3-way image classification set "Real-Time-Road-Condition-Detection-Using-Dashcam-Video" from GitHub (CabuleaVictorAndrei/Real-Time-Road-Condition-Detection-Using-Dashcam-Video); label vocabulary: clear, snowy, wet.

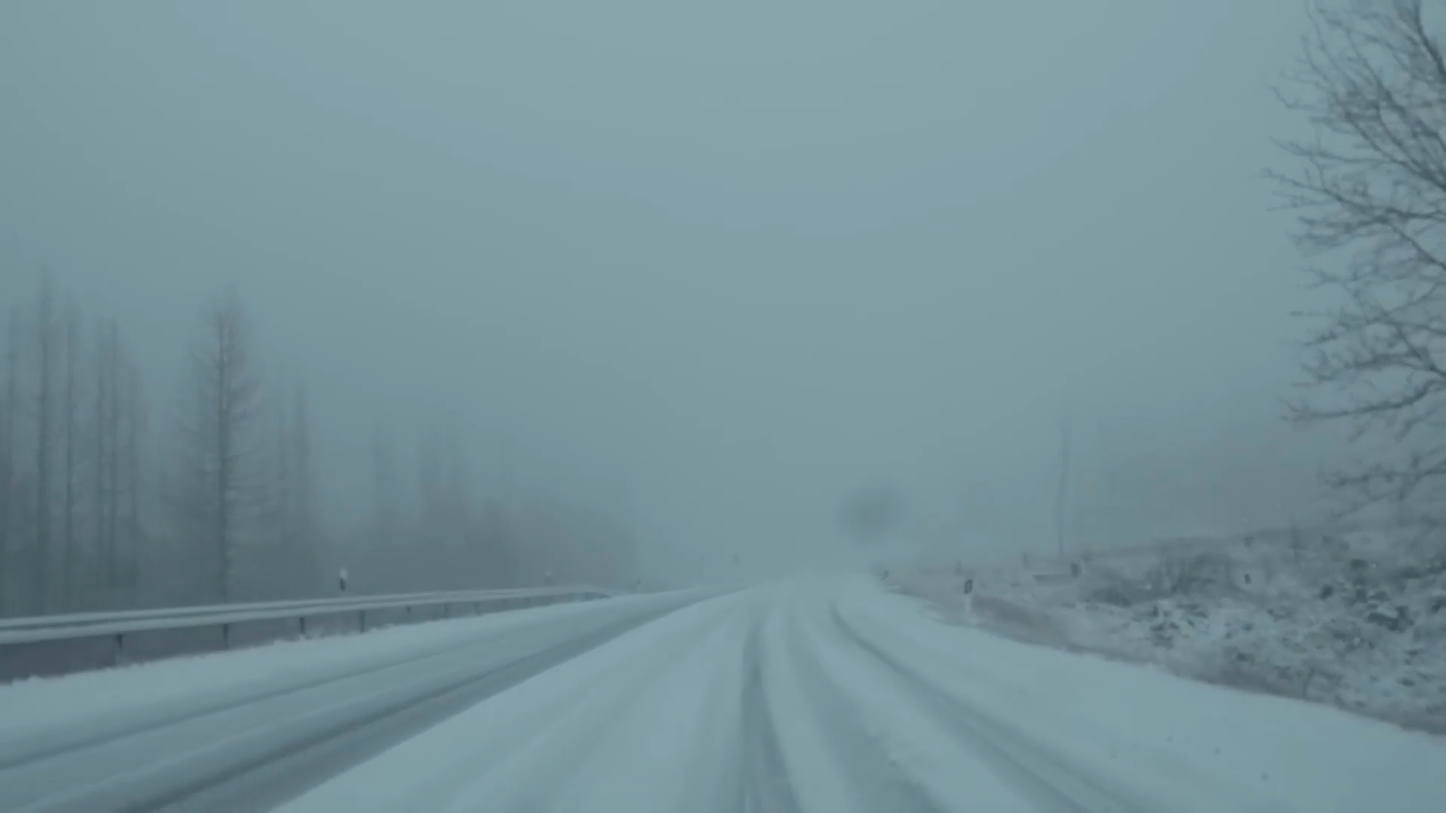
Label: snowy

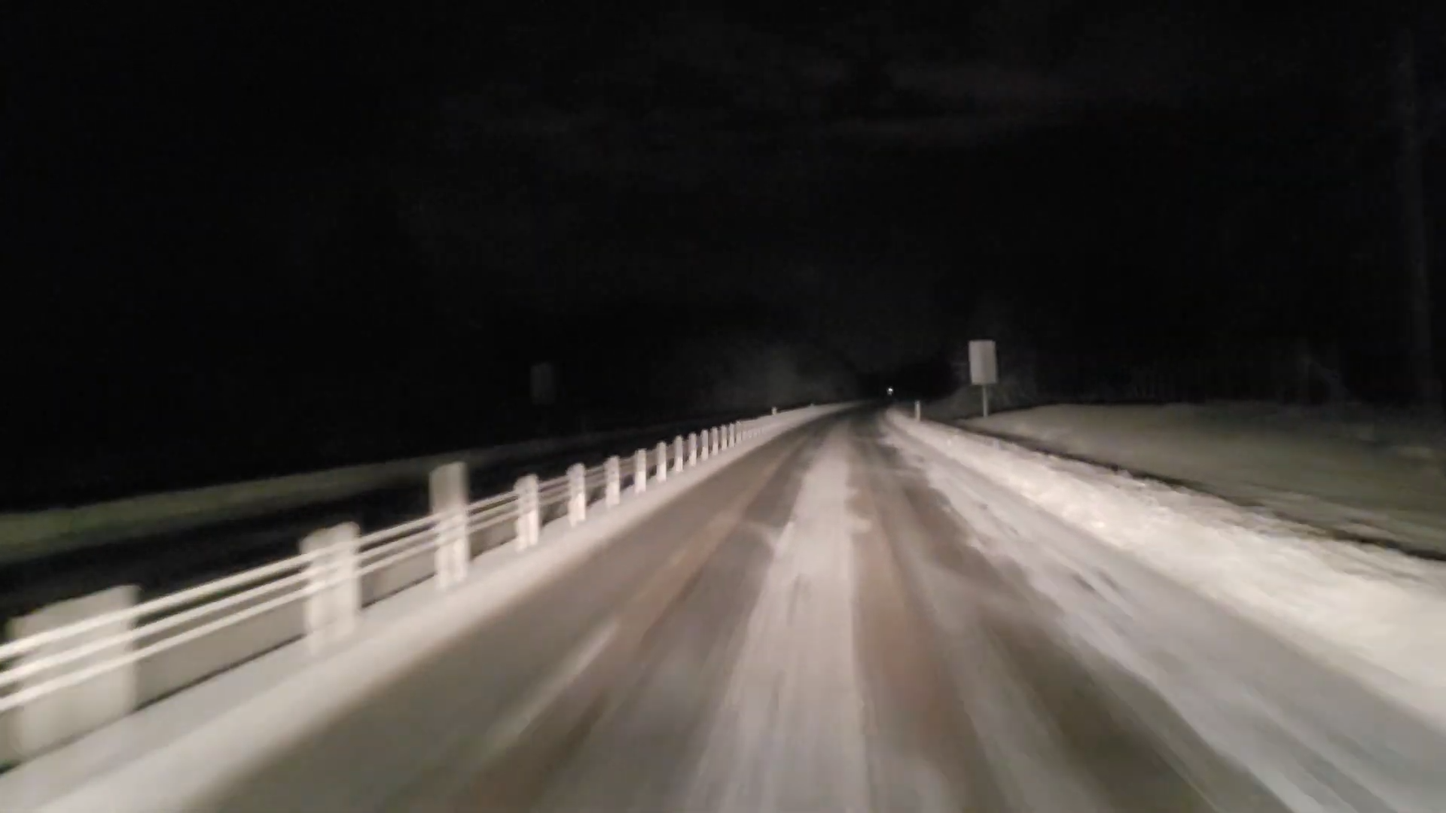
Label: snowy

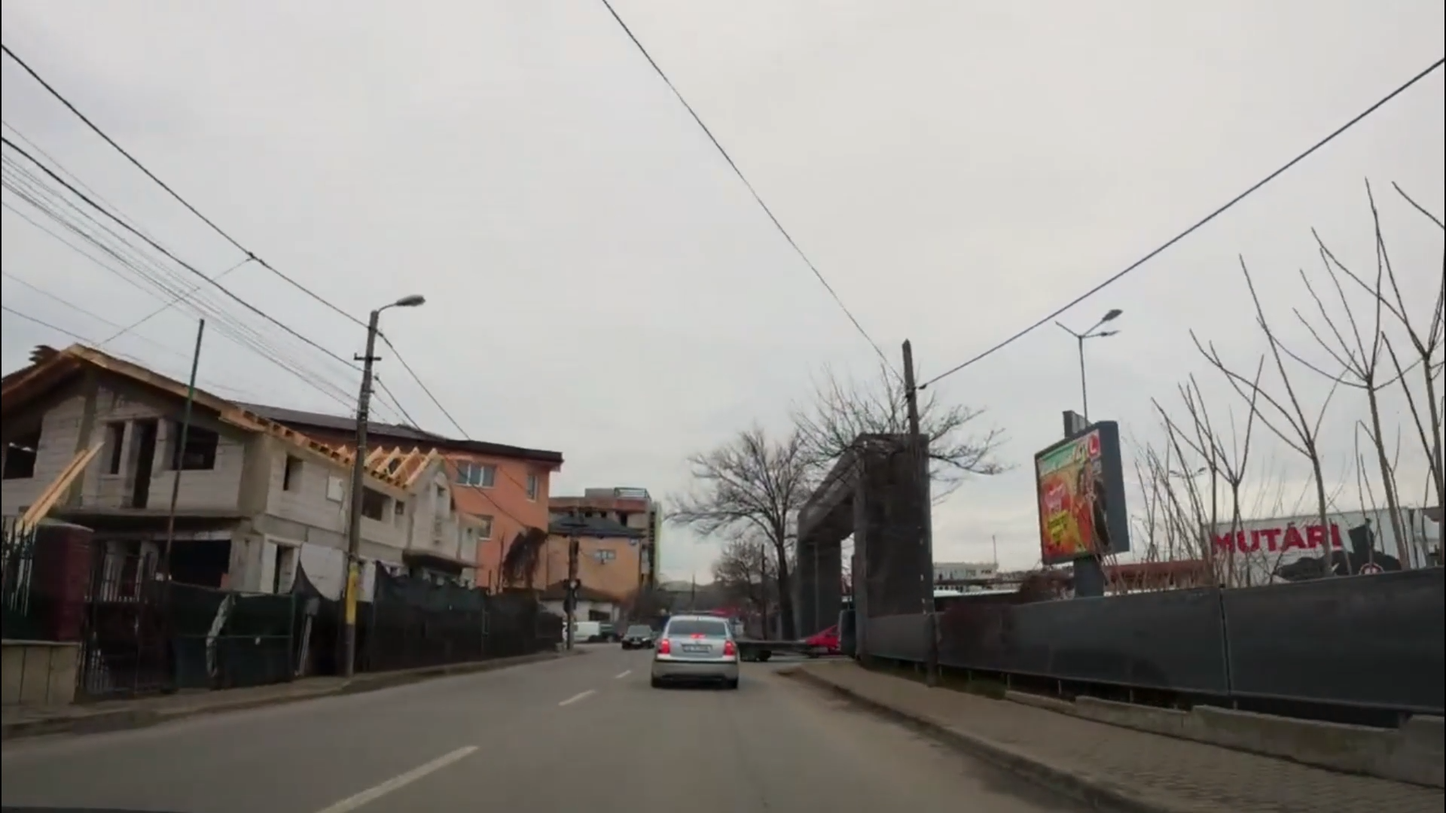
Label: clear

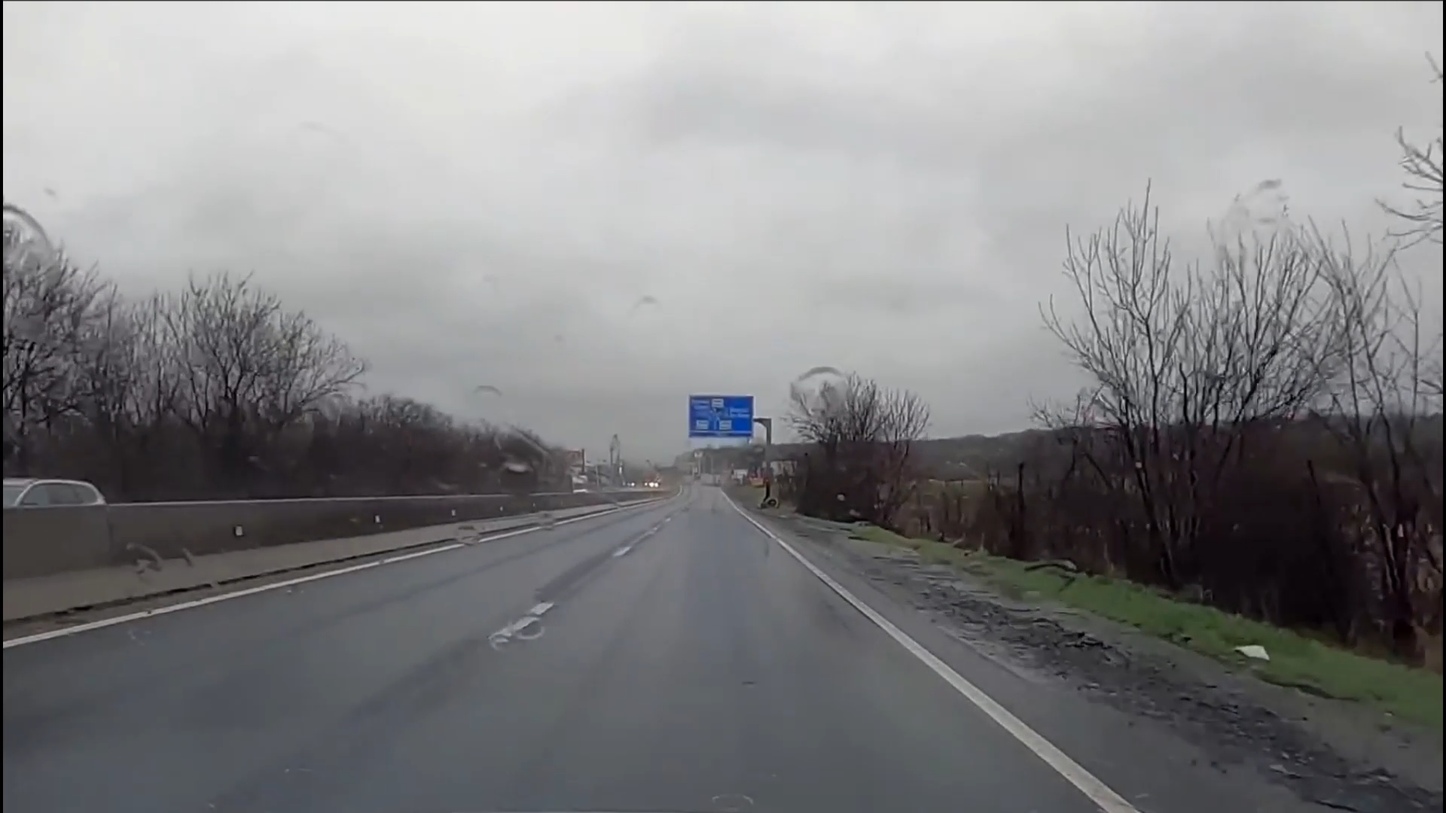
Label: wet

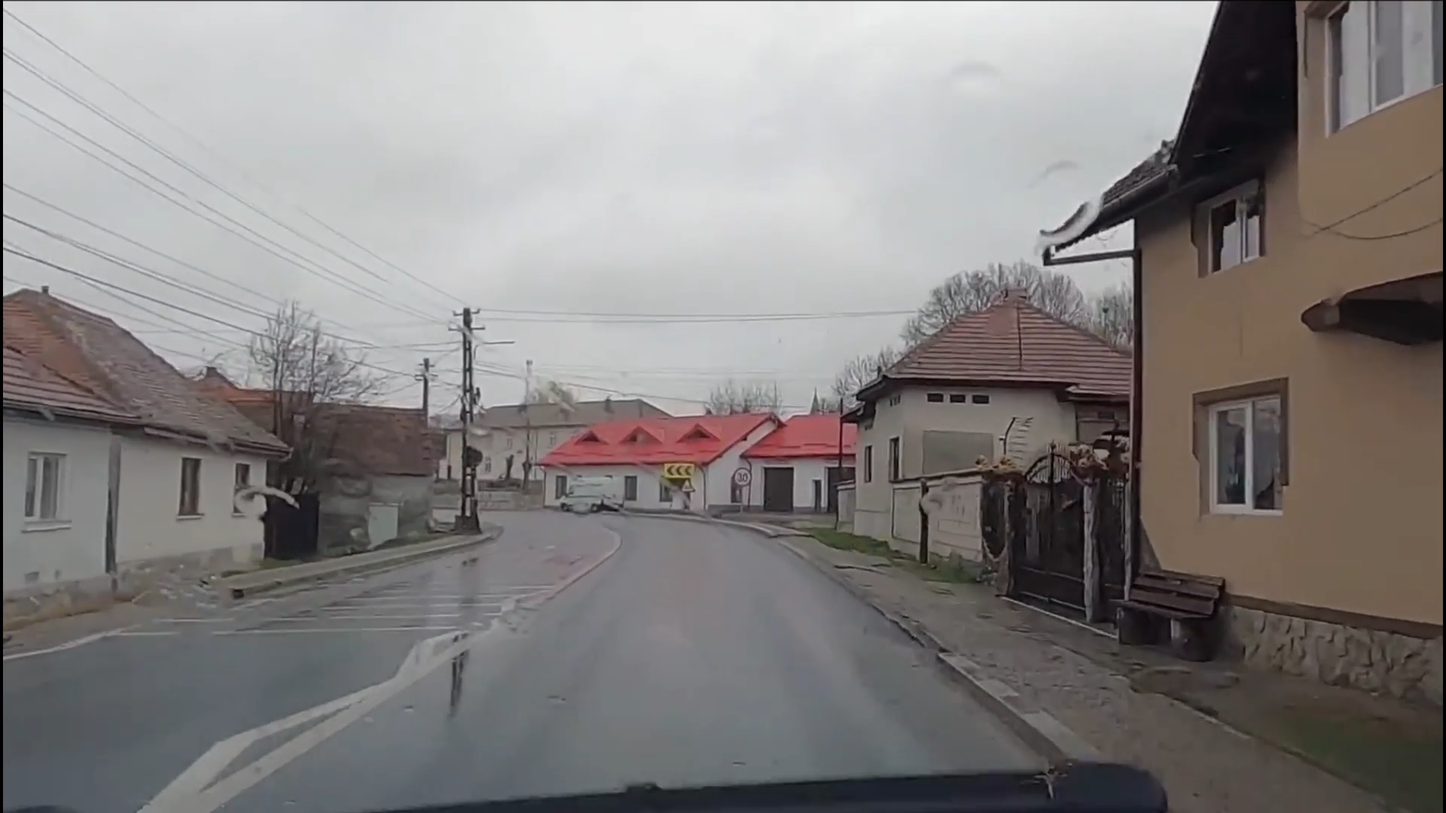
Label: wet

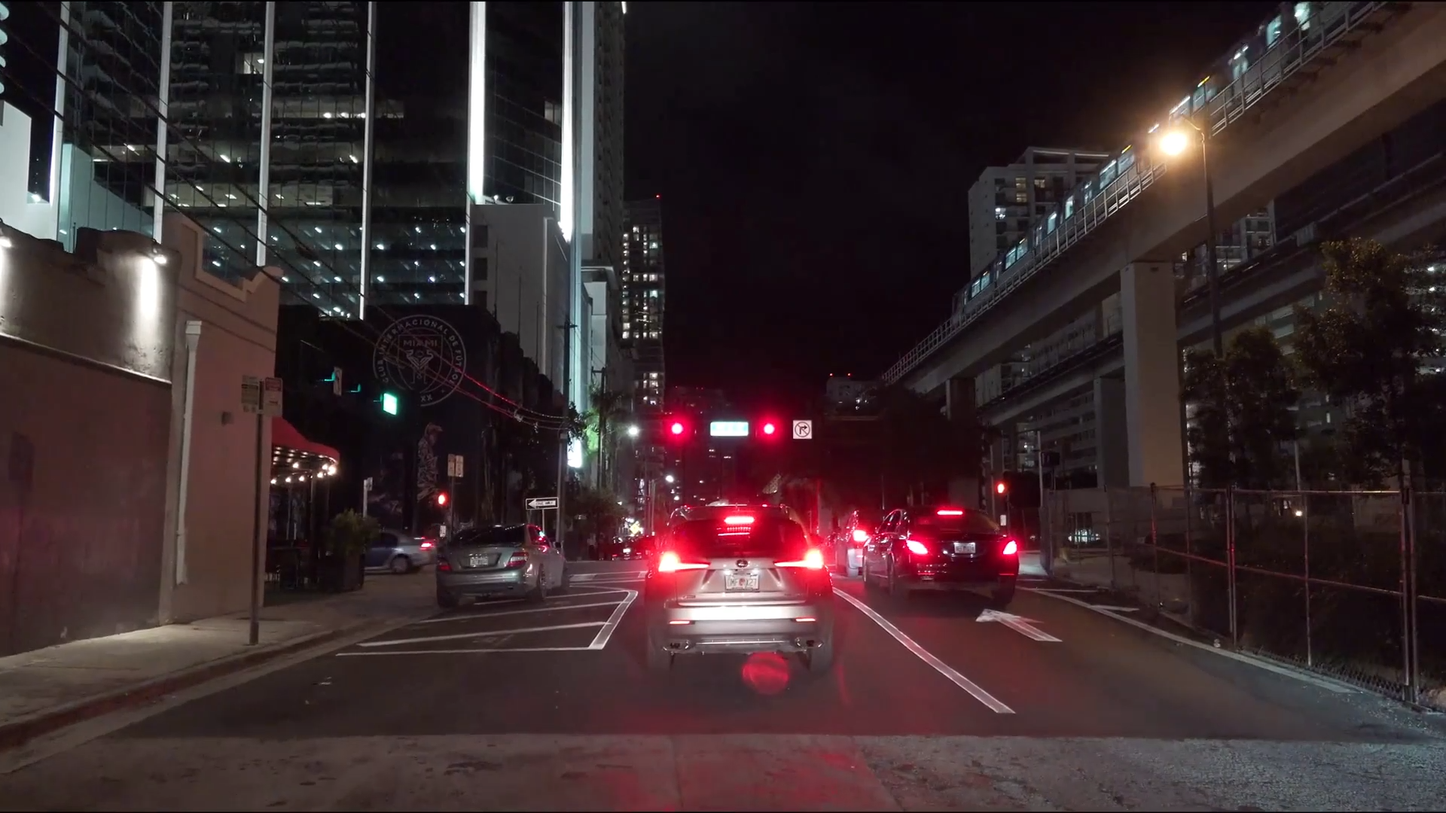
Label: clear
